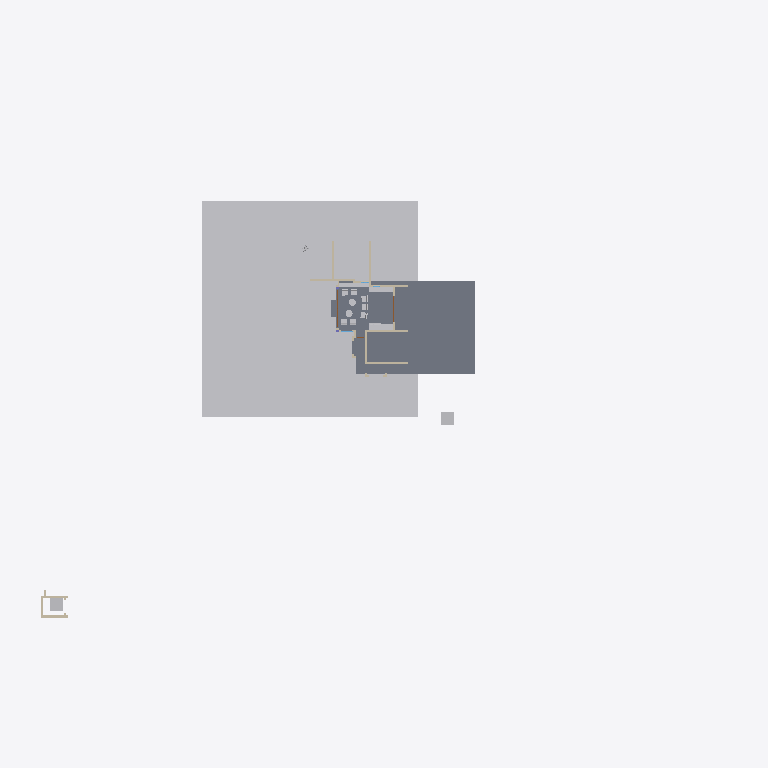
Plan cut of the same IFC building model at storey 'My Storey' (level 0.00 m, cut at 1.40 m), seen from above with north up, elements coloured by IFC class: 15 other elements (light grey), 11 walls (beige), 4 slabs (grey), 1 door (brown). Cut surfaces are drawn darker.
Extent 82.4 m × 54.4 m × 34.1 m (x, y, z). Storeys (2): My Storey at 0.00 m; Furniture at 0.00 m. Elements (383): 119 IfcBuildingElementProxy, 103 IfcWall, 68 IfcSystemFurnitureElement, 38 IfcBeam, 18 IfcSlab, 9 IfcFurniture, 9 IfcGeographicElement, 5 IfcDoor, 4 IfcWindow, 3 IfcRoof, 2 IfcColumn, 2 IfcElectricAppliance.

HEADER;
FILE_DESCRIPTION(('ViewDefinition[DesignTransferView]'),'2;1');
FILE_NAME('Haroon.ifc','2026-11-17T12:33:01+05:30',(''),(''),'IfcOpenShell 0.9.0.post1','Bonsai 0.9.0-post1','Nobody');
FILE_SCHEMA(('IFC4X3'));
ENDSEC;
DATA;
#1=IFCPROJECT('3Nc$W10oX39R9nokYWVXQQ',$,'My Project',$,$,$,$,(#10,#22),#5);
#27=IFCSITE('18E0QpV1vAqhpxqK4cBvm$',$,'My Site',$,$,#50,$,$,$,$,$,$,$,$);
#33=IFCBUILDING('39LUp5juL5SBeUfotbM0rp',$,'My Building',$,$,#56,$,$,$,$,$,$);
#39=IFCBUILDINGSTOREY('1eJWHZHV9FMAU2qxsD42Cb',$,'My Storey',$,$,#62,$,$,$,$);
#63613=IFCBUILDINGSTOREY('22fMrjxt18Vvq1EoN2xY3t',$,'Furniture',$,$,#63629,$,$,$,$);
#48595=IFCGEOGRAPHICELEMENT('3K844ywfjD5Ah7F8qUxqXp',$,'Site',$,$,#49242,#48596,$,.TERRAIN.);
#5281=IFCSLAB('3o6ScKJL91VevtMnR2ZcPa',$,'Slab',$,$,#5311,#5296,$,$);
#38901=IFCSLAB('3j5GKf7f11ggCohVkgCRej',$,'Slab',$,$,#38937,#38914,$,$);
#6311=IFCBUILDINGELEMENTPROXY('1kpDxnGGH6BPRdB2blRB0w',$,'LIFT',$,$,#37135,#6312,$,.COMPLEX.);
#55904=IFCTRANSPORTELEMENT('12_casls15lwi47BZF7Gfs',$,'1.5m lift',$,$,#55919,#55905,$,.ELEVATOR.);
#34800=IFCSYSTEMFURNITUREELEMENT('3nXQlP73b189x3kdXXAJ94',$,'SystemFurnitureElement',$,$,#34915,#34815,$,$);
#43923=IFCSYSTEMFURNITUREELEMENT('1kfhQQIfP0MhoNk_709rC3',$,'SystemFurnitureElement',$,$,#70726,#43934,$,$);
#62671=IFCSYSTEMFURNITUREELEMENT('3UAbxzdqr99gX4KONurM6p',$,'SystemFurnitureElement',$,$,#64783,#62682,$,$);
#5214=IFCWALL('2axFwd6CTDl969O2gzLeku',$,'Wall',$,$,#5765,#5225,$,$);
#9701=IFCWALL('1VHn9$y9PAPB3_K66AQzeJ',$,'Wall',$,$,#9743,#9712,$,$);
#5059=IFCWALL('2nClytvRD8QgoU2F3BgpRS',$,'Wall',$,$,#5371,#5065,$,$);
#5102=IFCWALL('3a1ldmCrnFQ949w5BWdu2a',$,'Wall',$,$,#5401,#5113,$,$);
#23969=IFCWALL('3YaYKhz3L6xf6D54WB4o8N',$,'Wall',$,$,#31836,#23980,$,$);
#4924=IFCWALL('2g5QwPxf1C2O48vwK8BgEm',$,'Wall',$,$,#5341,#4932,$,$);
#40390=IFCWALL('1JhVxrH_X7HwVc$vpRXTza',$,'Wall',$,$,#43145,#40401,$,$);
#24103=IFCWALL('0JSIDsLWXF9ha67do1gI43',$,'Wall',$,$,#37200,#24114,$,$);
#38971=IFCSLAB('2abpGyxEz4yBfTTHbz0Omo',$,'Slab',$,$,#59731,#38982,$,$);
#23887=IFCWALL('0ghrCNUJHFewFC9mUSc_Sh',$,'Wall',$,$,#37190,#23898,$,$);
#46450=IFCFURNITURE('1xh7QG8OT5KOntRAQzjpYD',$,'Furniture',$,$,#49500,#46463,$,$);
#46488=IFCFURNITURE('1PLSe1oTnFCub2hIwvLqf4',$,'Furniture',$,$,#56528,#46501,$,$);
#47214=IFCFURNITURE('2lQEtomEDBu84kQ7f6UDaK',$,'Furniture',$,$,#56538,#47227,$,$);
#47195=IFCFURNITURE('1cnHlq07rFIgQ2EPOLkhtI',$,'Furniture',$,$,#47267,#47208,$,$);
#47150=IFCFURNITURE('1DsQFwLo532PQLF_mckSSf',$,'Furniture',$,$,#47262,#47172,$,$);
#10341=IFCDOOR('1q8W5J7Yf5xOjgVtxXL86W',$,'Door',$,$,#61007,#60992,'SD4',2.5,5.603030204772949,$,.DOUBLE_DOOR_SLIDING.,$);
#31169=IFCFURNITURE('1QX2fwi9P5JAriUmCBIZoo',$,'Furniture',$,$,#48560,#46441,$,$);
#31108=IFCFURNITURE('0Yg1qX4zD1zer0c_XHriR3',$,'Furniture',$,$,#48555,#46433,$,$);
#46469=IFCFURNITURE('2ef0Fo$7f68v9L6D_N1lOg',$,'Furniture',$,$,#49505,#46482,$,$);
#46507=IFCFURNITURE('0ogFinjDr6i9gvn8RE61tW',$,'Furniture',$,$,#56533,#46520,$,$);
#38938=IFCSLAB('0XMQxvj_z00PTQsu_5gbCz',$,'Slab',$,$,#59736,#38949,$,$);
#23862=IFCWALL('3sxJtDxd93pR43rLQO6R4E',$,'Wall',$,$,#37195,#23873,$,$);
#5127=IFCWALL('3aP5VZPe9BMhLcyRJuWhW$',$,'Wall',$,$,#5617,#5138,$,$);
ENDSEC;
